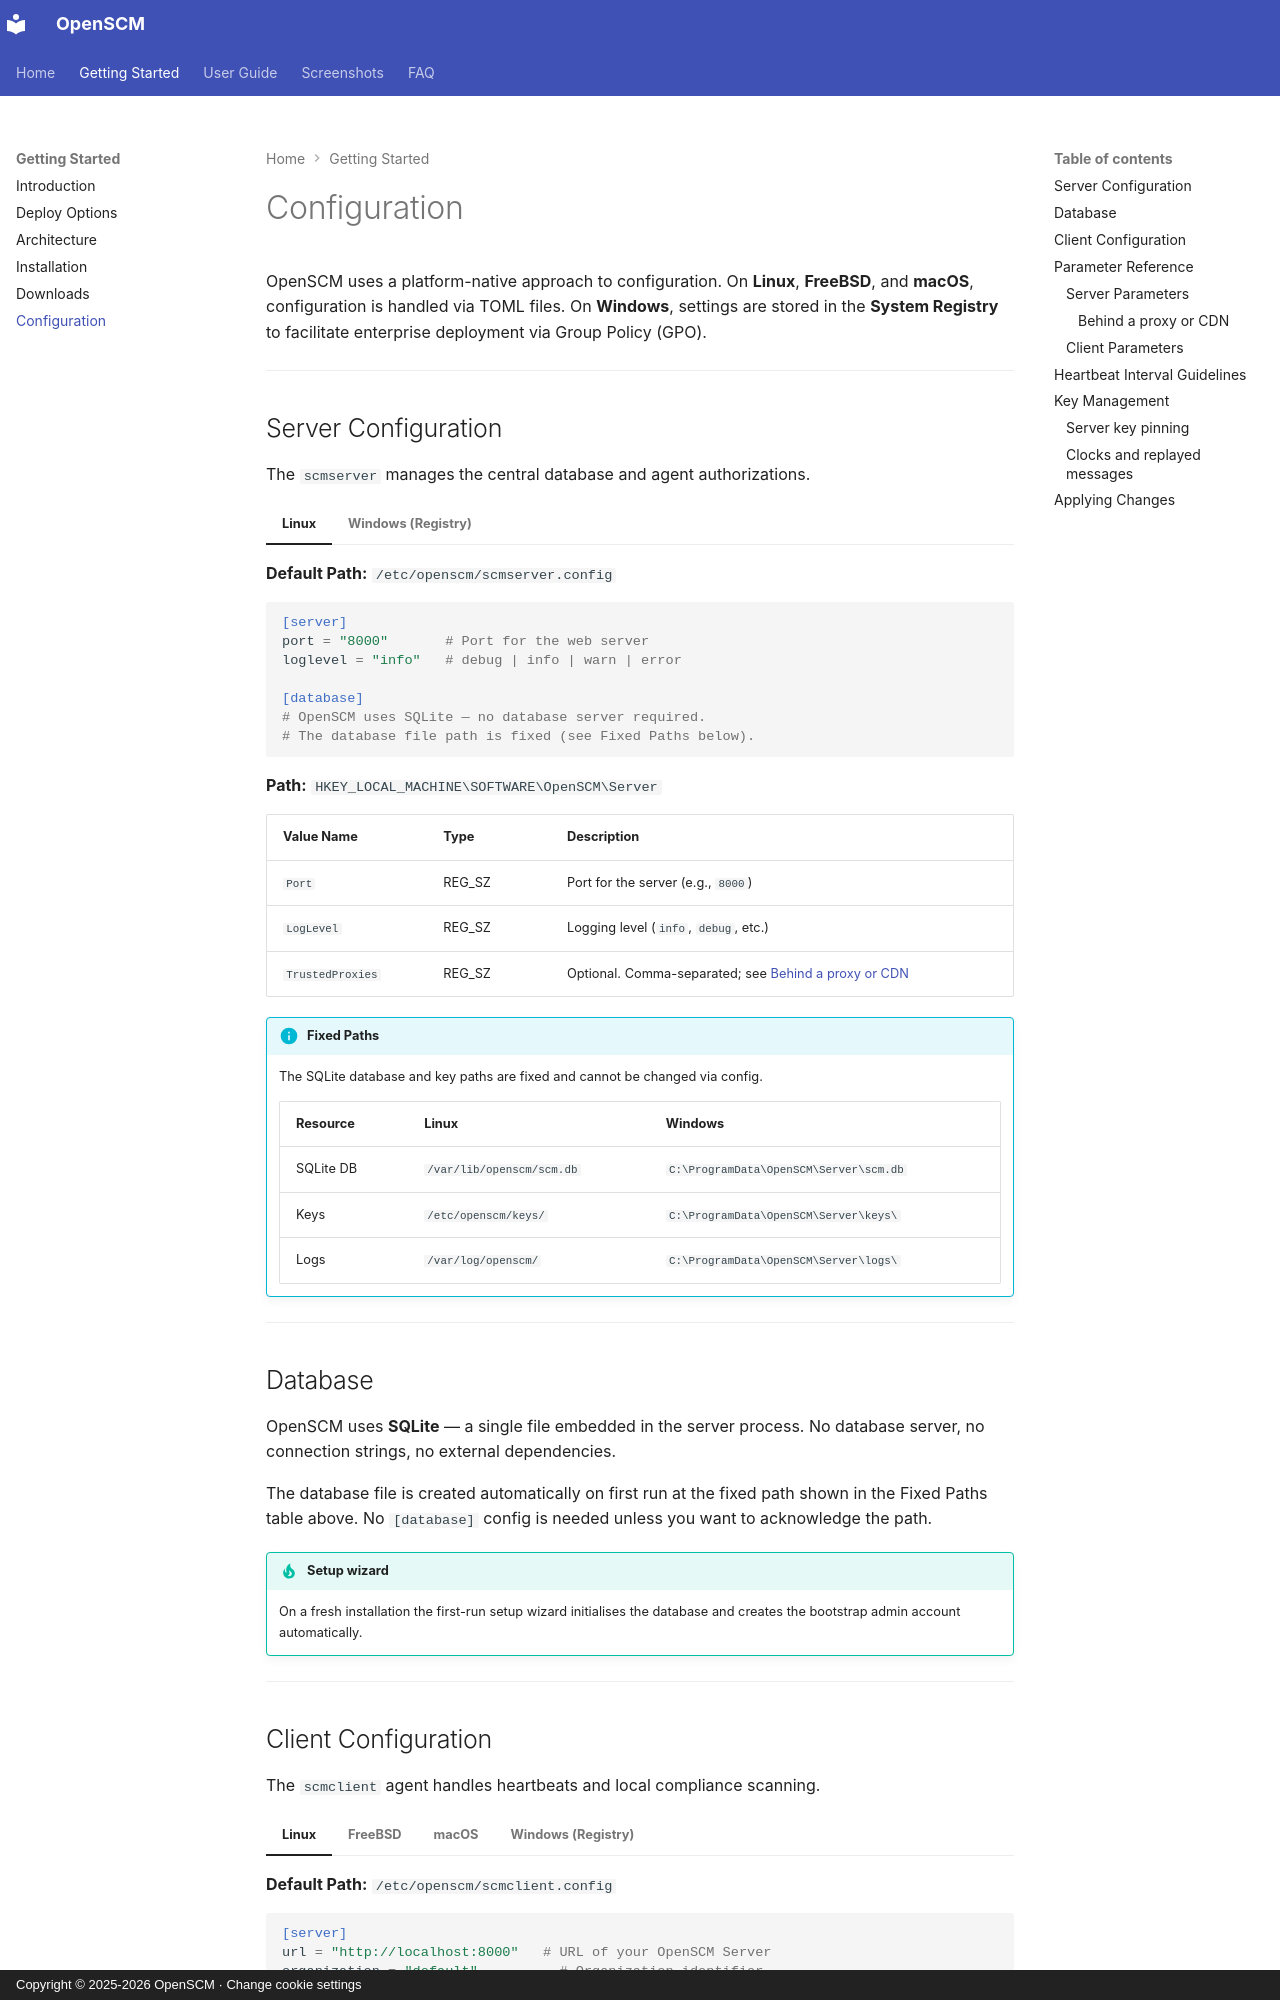

repository: easysysio/OpenSCM · page: start/configuration/index.html · generator: mkdocs · copyright: Copyright © 2025-2026 OpenSCM · Change cookie settings

# Configuration

OpenSCM uses a platform-native approach to configuration. On **Linux**, **FreeBSD**, and **macOS**, configuration 
is handled via TOML files. On **Windows**, settings are stored in the **System Registry** 
to facilitate enterprise deployment via Group Policy (GPO).

---

## Server Configuration

The `scmserver` manages the central database and agent authorizations.

=== "Linux"

    **Default Path:** `/etc/openscm/scmserver.config`

    ```toml
    [server]
    port = "8000"       # Port for the web server
    loglevel = "info"   # debug | info | warn | error

    [database]
    # OpenSCM uses SQLite — no database server required.
    # The database file path is fixed (see Fixed Paths below).
    ```

=== "Windows (Registry)"

    **Path:** `HKEY_LOCAL_MACHINE\SOFTWARE\OpenSCM\Server`

    | Value Name | Type | Description |
    | :--- | :--- | :--- |
    | `Port` | REG_SZ | Port for the server (e.g., `8000`) |
    | `LogLevel` | REG_SZ | Logging level (`info`, `debug`, etc.) |
    | `TrustedProxies` | REG_SZ | Optional. Comma-separated; see [Behind a proxy or CDN](#behind-a-proxy-or-cdn) |

!!! info "Fixed Paths"
    The SQLite database and key paths are fixed and cannot be changed via config.

    | Resource | Linux | Windows |
    | :--- | :--- | :--- |
    | SQLite DB | `/var/lib/openscm/scm.db` | `C:\ProgramData\OpenSCM\Server\scm.db` |
    | Keys | `/etc/openscm/keys/` | `C:\ProgramData\OpenSCM\Server\keys\` |
    | Logs | `/var/log/openscm/` | `C:\ProgramData\OpenSCM\Server\logs\` |

---

## Database

OpenSCM uses **SQLite** — a single file embedded in the server process. No database server, no connection strings, no external dependencies.

The database file is created automatically on first run at the fixed path shown in the Fixed Paths table above. No `[database]` config is needed unless you want to acknowledge the path.

!!! tip "Setup wizard"
    On a fresh installation the first-run setup wizard initialises the database and creates the bootstrap admin account automatically.

---
